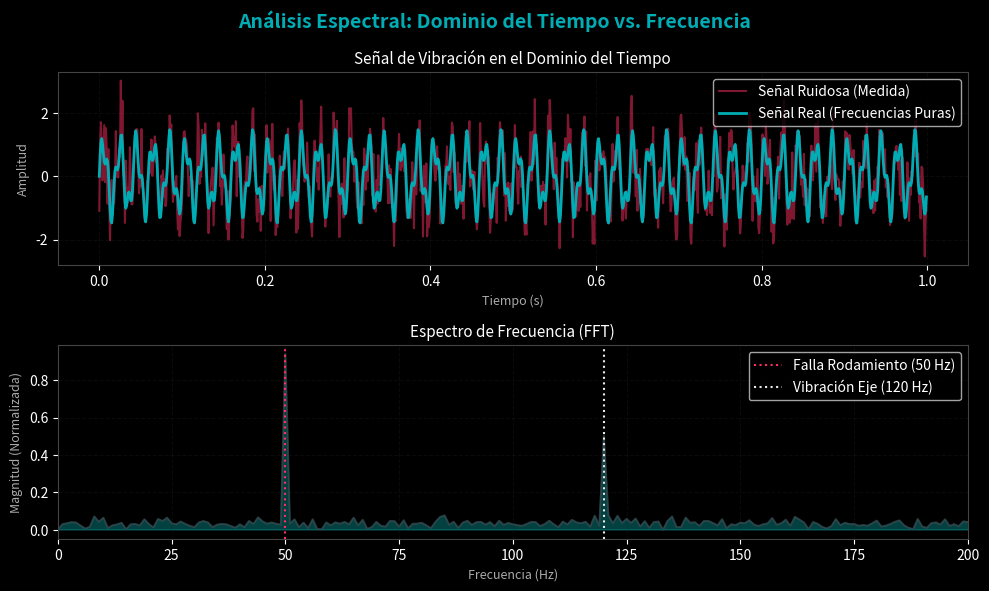
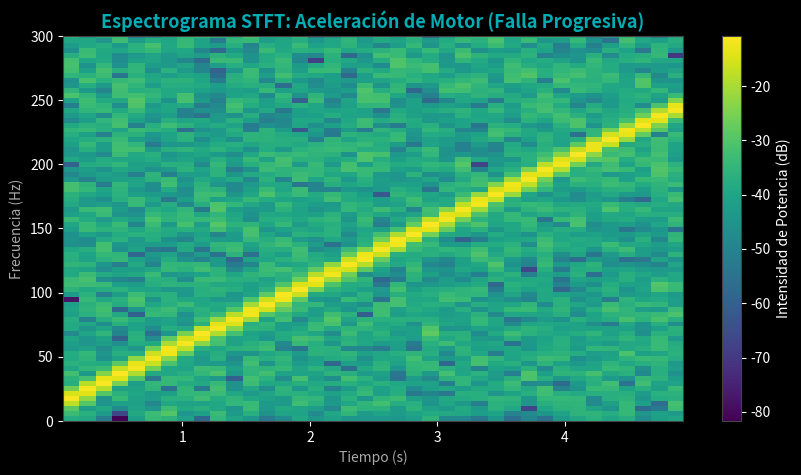

The script that saved these images, in order:
import os
import numpy as np
import scipy.fft
from scipy.signal import chirp
import matplotlib.pyplot as plt

# Setup directories
assets_dir = r"c:\Users\sallu\Desktop\Estudios\Estudios\CICLO 9\IA\UNIDAD 3\FFT-Visual-Guide\assets"
os.makedirs(assets_dir, exist_ok=True)

# Apply modern dark-theme style for visual premium look
plt.style.use('dark_background')
plt.rcParams['font.family'] = 'sans-serif'
plt.rcParams['axes.edgecolor'] = '#444444'
plt.rcParams['grid.color'] = '#222222'

# 1. TIME VS FREQUENCY PLOT (FFT Denoising)
fs = 1000  # Sampling freq
t = np.linspace(0, 1, fs, endpoint=False)
# Composite signal: 50Hz (amplitude 1.0) + 120Hz (amplitude 0.5)
clean_signal = np.sin(2 * np.pi * 50 * t) + 0.5 * np.sin(2 * np.pi * 120 * t)
noise = np.random.normal(0, 0.6, len(t))
noisy_signal = clean_signal + noise

# FFT Computation
N = len(t)
fft_vals = scipy.fft.fft(noisy_signal)
fft_freqs = scipy.fft.fftfreq(N, 1/fs)

# Keep positive frequencies
pos_mask = fft_freqs >= 0
freqs_plot = fft_freqs[pos_mask]
amplitude_plot = (2.0/N) * np.abs(fft_vals[pos_mask])

# Generate figure
fig, (ax1, ax2) = plt.subplots(2, 1, figsize=(10, 6), dpi=150)
fig.suptitle("Análisis Espectral: Dominio del Tiempo vs. Frecuencia", fontsize=14, color='#00adb5', fontweight='bold')

# Top plot: Time domain
ax1.plot(t, noisy_signal, color='#ff2e63', alpha=0.5, label='Señal Ruidosa (Medida)')
ax1.plot(t, clean_signal, color='#00adb5', linewidth=2, label='Señal Real (Frecuencias Puras)')
ax1.set_title("Señal de Vibración en el Dominio del Tiempo", fontsize=11, color='#ffffff')
ax1.set_xlabel("Tiempo (s)", fontsize=9, color='#aaaaaa')
ax1.set_ylabel("Amplitud", fontsize=9, color='#aaaaaa')
ax1.grid(True, linestyle='--', alpha=0.3)
ax1.legend(loc='upper right')

# Bottom plot: Frequency domain
ax2.plot(freqs_plot, amplitude_plot, color='#393e46', linewidth=1.5, alpha=0.7)
ax2.fill_between(freqs_plot, amplitude_plot, color='#08d9d6', alpha=0.3)
# Highlight the peaks
ax2.axvline(x=50, color='#ff2e63', linestyle=':', label='Falla Rodamiento (50 Hz)')
ax2.axvline(x=120, color='#eaeaea', linestyle=':', label='Vibración Eje (120 Hz)')
ax2.set_xlim(0, 200)
ax2.set_title("Espectro de Frecuencia (FFT)", fontsize=11, color='#ffffff')
ax2.set_xlabel("Frecuencia (Hz)", fontsize=9, color='#aaaaaa')
ax2.set_ylabel("Magnitud (Normalizada)", fontsize=9, color='#aaaaaa')
ax2.grid(True, linestyle='--', alpha=0.3)
ax2.legend(loc='upper right')

plt.tight_layout()
fig_path_1 = os.path.join(assets_dir, "time_vs_frequency.png")
plt.savefig(fig_path_1, bbox_inches='tight', transparent=True)
plt.close()

# 2. SPECTROGRAM (STFT) OF A CHIRP (NON-STATIONARY ANOMALY)
# Generate a sweep from 10Hz to 250Hz simulating a machine accelerating
t_chirp = np.linspace(0, 5, 5000)
w = chirp(t_chirp, f0=10, f1=250, t1=5, method='linear')
noise_c = np.random.normal(0, 0.3, len(w))
noisy_w = w + noise_c

fig2, ax = plt.subplots(figsize=(10, 5), dpi=150)
Pxx, freqs, bins, im = ax.specgram(noisy_w, NFFT=256, Fs=1000, noverlap=128, cmap='viridis')
ax.set_title("Espectrograma STFT: Aceleración de Motor (Falla Progresiva)", fontsize=13, color='#00adb5', fontweight='bold')
ax.set_xlabel("Tiempo (s)", fontsize=10, color='#aaaaaa')
ax.set_ylabel("Frecuencia (Hz)", fontsize=10, color='#aaaaaa')
ax.set_ylim(0, 300)
fig2.colorbar(im, ax=ax, label="Intensidad de Potencia (dB)")

fig_path_2 = os.path.join(assets_dir, "spectrogram.png")
plt.savefig(fig_path_2, bbox_inches='tight', transparent=True)
plt.close()

print(f"Assets creados exitosamente en {assets_dir}")
